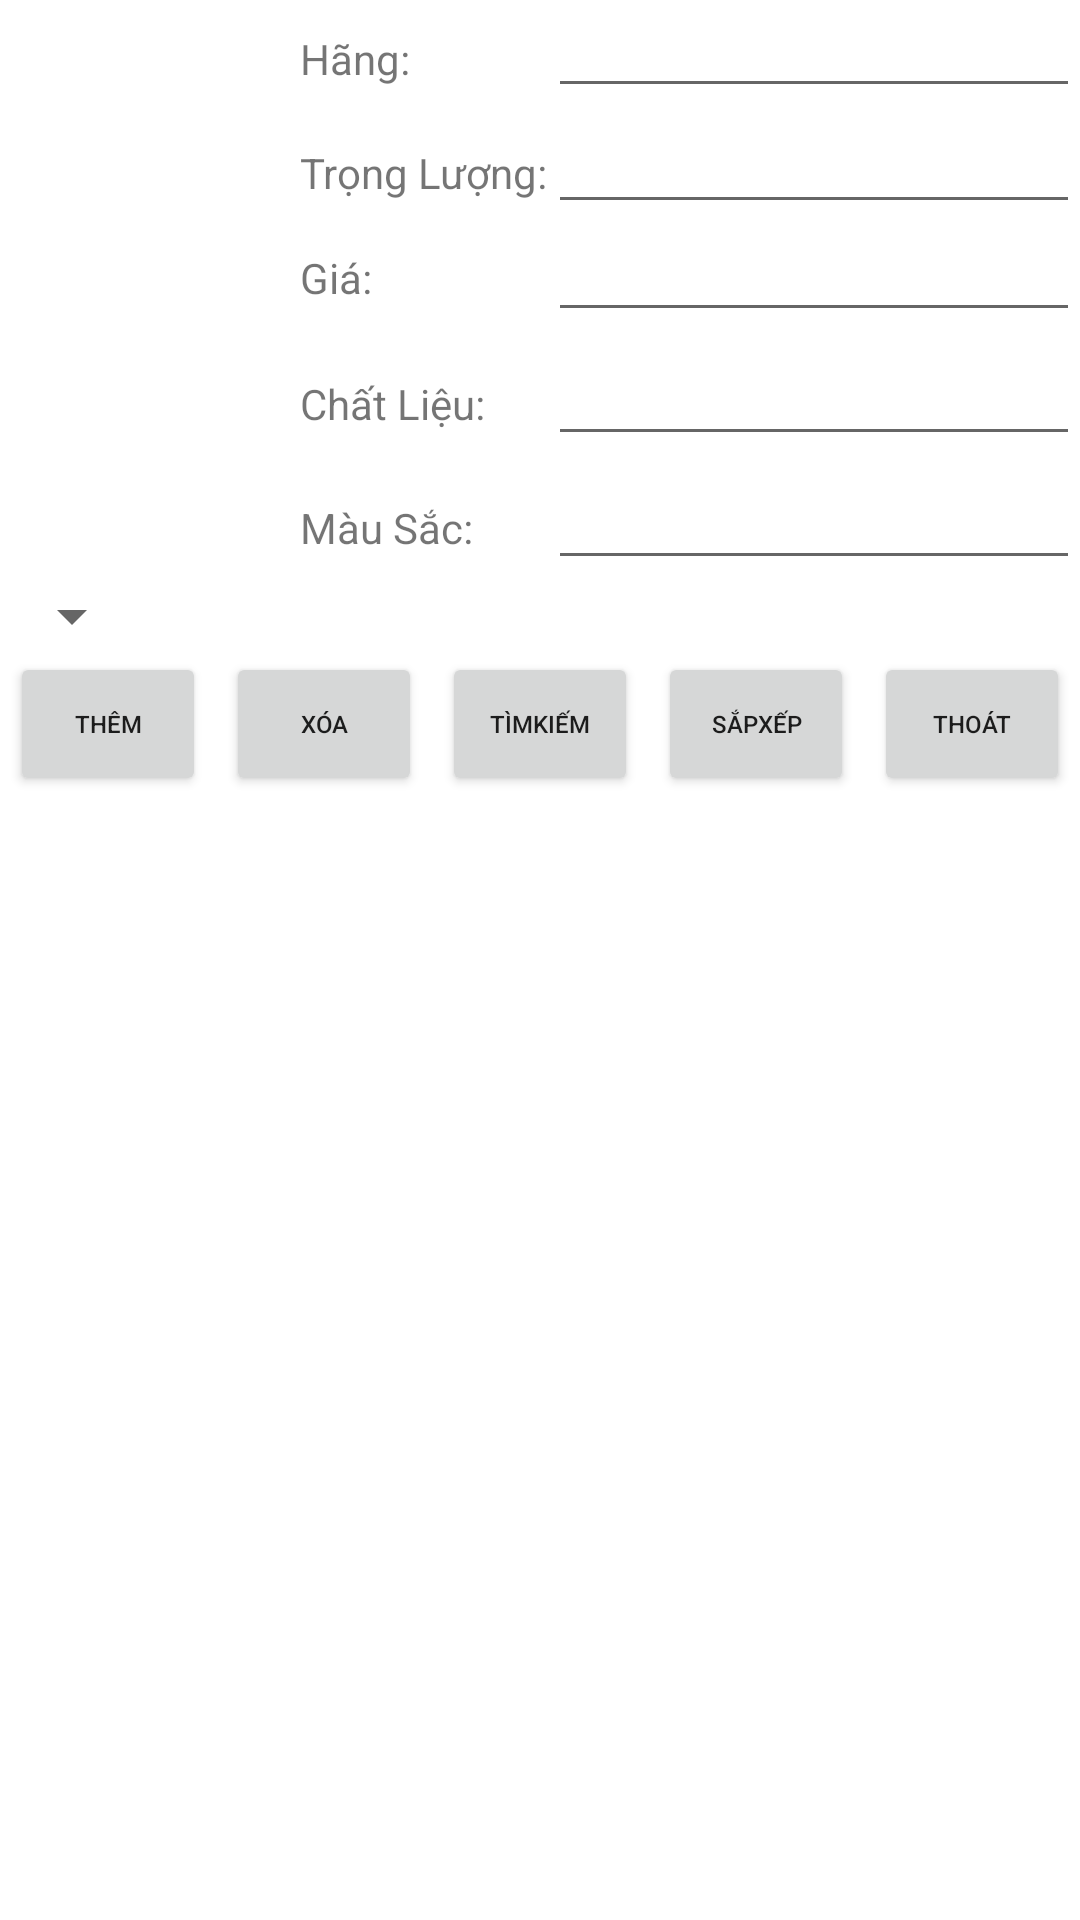

Reconstruct the res/layout file that produces this screen, plus the resources it refers to.
<!-- AndroidManifest.xml: application theme Theme.QLVotCauLong -->
<!-- res/layout/activity_qlvotcl.xml -->
<?xml version="1.0" encoding="utf-8"?>
<LinearLayout xmlns:android="http://schemas.android.com/apk/res/android"
    xmlns:app="http://schemas.android.com/apk/res-auto"
    xmlns:tools="http://schemas.android.com/tools"
    android:layout_width="match_parent"
    android:layout_height="match_parent"
    android:orientation="vertical"
    tools:context=".Qlvcl">
    <LinearLayout
        android:layout_width="match_parent"
        android:layout_height="wrap_content">

        <ImageView
            android:id="@+id/imgHinh"
            android:layout_width="100dp"
            android:layout_height="120dp" />

        <TableLayout
            android:layout_width="match_parent"
            android:layout_height="wrap_content">

            <TableRow
                android:layout_width="match_parent"
                android:layout_height="match_parent">

                <TextView
                    android:id="@+id/textView3"
                    android:layout_width="wrap_content"
                    android:layout_height="wrap_content"
                    android:text="Hãng:"
                    android:textSize="14sp" />

                <EditText
                    android:id="@+id/edtHang"
                    android:layout_width="wrap_content"
                    android:layout_height="wrap_content"
                    android:layout_weight="1"
                    android:ems="10"
                    android:inputType="textPersonName"
                    android:textSize="14sp" />
            </TableRow>


            <TableRow
                android:layout_width="match_parent"
                android:layout_height="match_parent">

                <TextView
                    android:id="@+id/textView4"
                    android:layout_width="wrap_content"
                    android:layout_height="wrap_content"
                    android:text="Trọng Lượng:"
                    android:textSize="14sp" />

                <EditText
                    android:id="@+id/edtTrongLuong"
                    android:layout_width="wrap_content"
                    android:layout_height="wrap_content"
                    android:layout_weight="1"
                    android:ems="10"
                    android:inputType="textPersonName"
                    android:textSize="16dp" />
            </TableRow>

            <TableRow
                android:layout_width="match_parent"
                android:layout_height="match_parent">

                <TextView
                    android:id="@+id/textView5"
                    android:layout_width="wrap_content"
                    android:layout_height="wrap_content"
                    android:layout_gravity="center_vertical"
                    android:text="Giá:"
                    android:textSize="14sp" />

                <EditText
                    android:id="@+id/edtGia"
                    android:layout_width="wrap_content"
                    android:layout_height="wrap_content"
                    android:layout_weight="1"
                    android:ems="10"
                    android:inputType="textPersonName"
                    android:textSize="14sp" />
            </TableRow>

            <TableRow
                android:layout_width="match_parent"
                android:layout_height="match_parent" >

                <TextView
                    android:id="@+id/textView"
                    android:layout_width="wrap_content"
                    android:layout_height="wrap_content"
                    android:text="Chất Liệu:" />

                <EditText
                    android:id="@+id/edtChatLieu"
                    android:layout_width="wrap_content"
                    android:layout_height="wrap_content"
                    android:layout_weight="1"
                    android:ems="10"
                    android:inputType="textPersonName" />
            </TableRow>

            <TableRow
                android:layout_width="match_parent"
                android:layout_height="match_parent">

                <TextView
                    android:id="@+id/textView6"
                    android:layout_width="wrap_content"
                    android:layout_height="wrap_content"
                    android:text="Màu Sắc:" />

                <EditText
                    android:id="@+id/edtMauSac"
                    android:layout_width="wrap_content"
                    android:layout_height="wrap_content"
                    android:layout_weight="1"
                    android:ems="10"
                    android:inputType="textPersonName" />

            </TableRow>

        </TableLayout>

    </LinearLayout>

    <LinearLayout
        android:layout_width="match_parent"
        android:layout_height="wrap_content"
        android:orientation="horizontal">

        <Spinner
            android:id="@+id/spAnh"
            android:layout_width="wrap_content"
            android:layout_height="wrap_content" />
    </LinearLayout>

    <LinearLayout
        android:layout_width="match_parent"
        android:layout_height="wrap_content"
        android:orientation="horizontal">

        <Button
            android:id="@+id/btnThem"
            android:layout_width="wrap_content"
            android:layout_height="wrap_content"
            android:layout_marginStart="10px"
            android:layout_marginLeft="10px"
            android:layout_marginEnd="10px"
            android:layout_marginRight="10px"
            android:layout_weight="1"
            android:text="Thêm"
            android:textSize="8sp" />

        <Button
            android:id="@+id/btnXoa"
            android:layout_width="wrap_content"
            android:layout_height="wrap_content"
            android:layout_marginStart="10px"
            android:layout_marginLeft="10px"
            android:layout_marginEnd="10px"
            android:layout_marginRight="10px"
            android:layout_weight="1"
            android:text="Xóa"
            android:textSize="8sp" />

        <Button
            android:id="@+id/btnTimKiem"
            android:layout_width="wrap_content"
            android:layout_height="wrap_content"
            android:layout_marginStart="10px"
            android:layout_marginLeft="10px"
            android:layout_marginEnd="10px"
            android:layout_marginRight="10px"
            android:layout_weight="1"
            android:text="Tìmkiếm"
            android:textSize="8sp" />

        <Button
            android:id="@+id/btnSapXep"
            android:layout_width="wrap_content"
            android:layout_height="wrap_content"
            android:layout_marginStart="10px"
            android:layout_marginLeft="10px"
            android:layout_marginEnd="10px"
            android:layout_marginRight="10px"
            android:layout_weight="1"
            android:text="SắpXếp"
            android:textSize="8sp" />

        <Button
            android:id="@+id/btnThoat"
            android:layout_width="wrap_content"
            android:layout_height="wrap_content"
            android:layout_marginStart="10px"
            android:layout_marginLeft="10px"
            android:layout_marginEnd="10px"
            android:layout_marginRight="10px"
            android:layout_weight="1"
            android:text="Thoát"
            android:textSize="8sp" />
    </LinearLayout>

    <ListView
        android:id="@+id/lvVotCauLong"
        android:layout_width="match_parent"
        android:layout_height="wrap_content"
        android:layout_gravity="left" />

</LinearLayout>
<!-- resources referenced by this layout -->
<resources>
  <style name="Theme.QLVotCauLong" parent="Theme.MaterialComponents.DayNight.DarkActionBar">
          
          <item name="colorPrimary">@color/purple_500</item>
          <item name="colorPrimaryVariant">@color/purple_700</item>
          <item name="colorOnPrimary">@color/white</item>
          
          <item name="colorSecondary">@color/teal_200</item>
          <item name="colorSecondaryVariant">@color/teal_700</item>
          <item name="colorOnSecondary">@color/black</item>
          
          <item name="android:statusBarColor">?attr/colorPrimaryVariant</item>
          
      </style>
  <!-- not gathered from this repository: default colours our renderer supplied (Android Studio template values) -->
  <color name="purple_500">#FF6200EE</color>
  <color name="purple_700">#FF3700B3</color>
  <color name="teal_200">#FF03DAC5</color>
  <color name="teal_700">#FF018786</color>
  <color name="black">#FF000000</color>
  <color name="white">#FFFFFFFF</color>
</resources>
